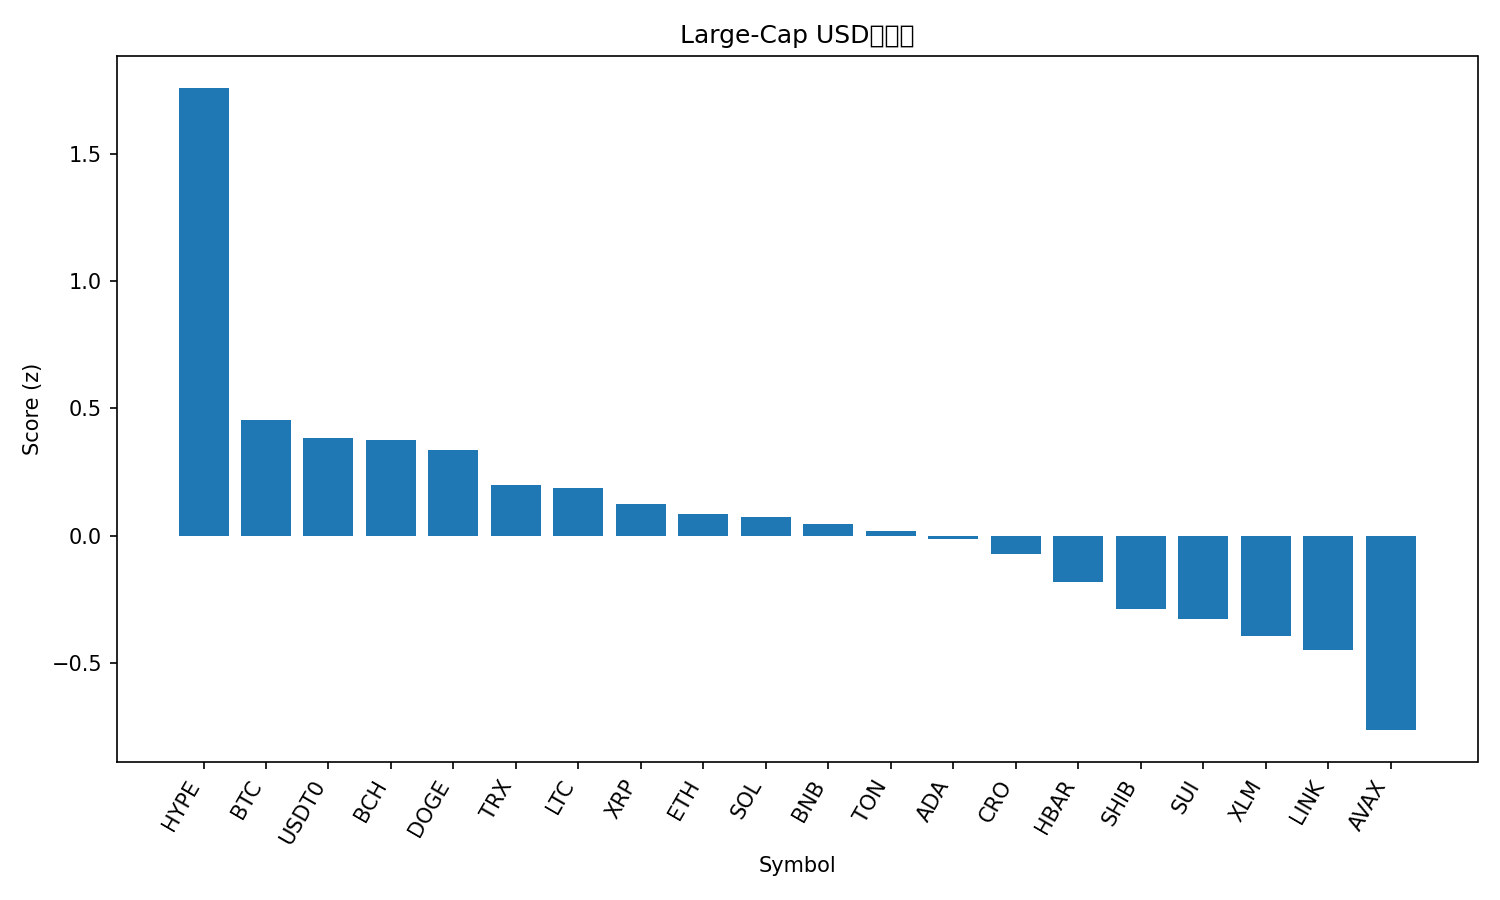

The file beside this chart, header and first rows:
rank, name, symbol, price, pct_1h, pct_24h, pct_7d, pct_1h_vs_btc, pct_24h_vs_btc, pct_7d_vs_btc, market_cap_rank, market_cap, volume_usd, score
1, Hyperliquid, HYPE, 45.26, 2.171, -0.4129, -4.601, 2.054, 0.08137, -5.892, 19, 12254339384, 585463292, 1.758
2, Bitcoin, BTC, 113417, 0.1164, -0.4943, 1.292, 0.0, 0.0, 0.0, 1, 2260232836691, 55522057277, 0.4525
3, USDT0, USDT0, 1, 0.001537, -0.04169, -0.06485, -0.1149, 0.4526, -1.356, 30, 7536565071, 674310946, 0.3834
4, Bitcoin Cash, BCH, 554.4, 0.3664, -0.9224, -0.228, 0.2499, -0.428, -1.52, 22, 11050141149, 279465824, 0.3758
5, Dogecoin, DOGE, 0.2303, 0.6013, -1.097, -3.451, 0.4849, -0.6029, -4.742, 9, 34794298360, 1916613151, 0.3372
6, TRON, TRX, 0.3335, 0.2229, -1.029, -0.7131, 0.1065, -0.5348, -2.005, 10, 31571136045, 554346276, 0.2001
7, Litecoin, LTC, 104.8, 0.1718, -0.9456, -0.7261, 0.05533, -0.4513, -2.018, 28, 8003740663, 376104608, 0.1856
8, XRP, XRP, 2.83, 0.3624, -1.415, -1.969, 0.246, -0.9209, -3.261, 4, 169546995368, 4153815339, 0.124
9, Ethereum, ETH, 4107, 0.09083, -1.153, -1.035, -0.02562, -0.6586, -2.327, 2, 495631579179, 32474732502, 0.08352
10, Solana, SOL, 206.8, 0.614, -1.513, -6.177, 0.4976, -1.019, -7.469, 6, 112533503726, 6721418009, 0.07331
11, BNB, BNB, 1002, 0.1453, -1.235, -1.254, 0.02885, -0.741, -2.546, 5, 139437522534, 2045387948, 0.04348
12, Toncoin, TON, 2.64, 0.5273, -1.308, -6.982, 0.4108, -0.8134, -8.274, 34, 6722446882, 127794123, 0.01605
13, Cardano, ADA, 0.7873, 0.2936, -1.409, -3.428, 0.1771, -0.9149, -4.72, 11, 28764510889, 1066309917, -0.01311
14, Cronos, CRO, 0.1932, -0.2457, 0.3515, -7.269, -0.3622, 0.8458, -8.561, 33, 6737349535, 83171015, -0.07162
15, Hedera, HBAR, 0.2111, 0.2951, -1.779, -4.289, 0.1787, -1.285, -5.58, 25, 8950223871, 220781588, -0.1816
16, Shiba Inu, SHIB, 1.165e-05, 0.2191, -1.982, -3.881, 0.1027, -1.488, -5.173, 32, 6867387238, 150691209, -0.2879
17, Sui, SUI, 3.18, 0.5642, -2.508, -6.571, 0.4478, -2.013, -7.862, 21, 11349934285, 866881912, -0.3272
18, Stellar, XLM, 0.3601, 0.1231, -2.397, -1.907, 0.006628, -1.903, -3.199, 20, 11491332687, 216558365, -0.3963
19, Chainlink, LINK, 21.12, -0.1138, -1.705, -3.67, -0.2302, -1.211, -4.961, 16, 14320662063, 717017077, -0.4513
20, Avalanche, AVAX, 29.28, 1.017, -3.356, -16.3, 0.9005, -2.862, -17.59, 18, 12353956648, 869225847, -0.7645
21, Figure Heloc, FIGR_HELOC, 0.9918, -0.1722, -5.523, -0.6986, -0.2886, -5.029, -1.99, 17, 12642972005, 10863116, -1.601
